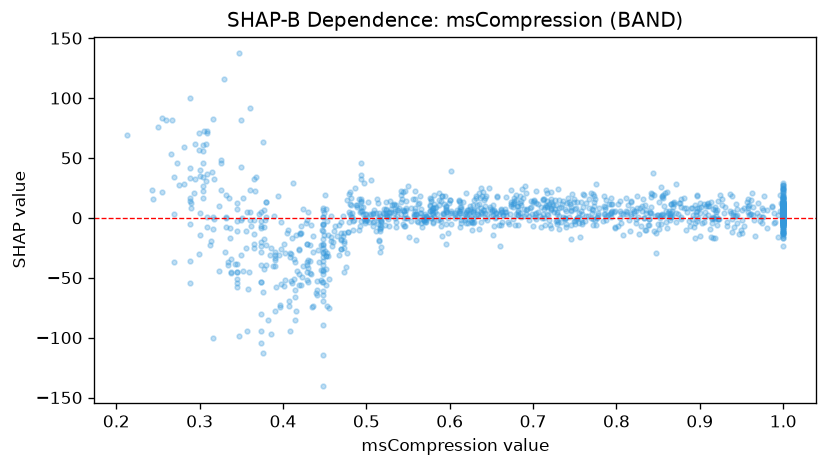

The file beside this chart, header and first rows:
feature_value, shap_value
0.334, -37.04
0.639, 17.88
0.493, -2.327
0.855, 18.42
0.479, 19.84
0.462, -6.587
0.964, 2.049
0.717, 9.742
0.349, 42.27
0.213, 69.21
0.628, 5.872
0.58, 7.787
1.0, 4.976
0.58, -3.713
0.666, 4.457
0.652, 1.952
0.615, 0.8374
1.0, 2.707
0.451, -32.08
0.595, 7.537
0.704, -0.7121
0.541, 19.03
0.793, 16.26
0.494, 8.708
0.454, -31.73
0.708, 1.316
0.505, 31.21
0.894, -4.084
0.722, 7.999
1.0, 6.052
0.958, 5.013
0.788, 1.536
0.558, 8.467
0.966, -14.83
0.913, -15.84
0.498, 3.498
0.407, -73.2
0.591, -15.43
0.3, 34.79
0.922, -0.673
0.429, -22.23
0.725, 4.974
0.735, 11.93
0.772, 19.72
0.987, 9.684
0.791, 11.79
0.677, 12.13
0.793, 11.39
0.441, -64.23
0.451, -56.31
0.611, 5.796
0.501, -1.81
0.589, 14.44
0.508, 3.247
0.55, 26.23
0.414, -85.69
0.939, -0.6831
1.0, 11.32
0.878, 16.11
1.0, -3.967
... 1,208 more rows
